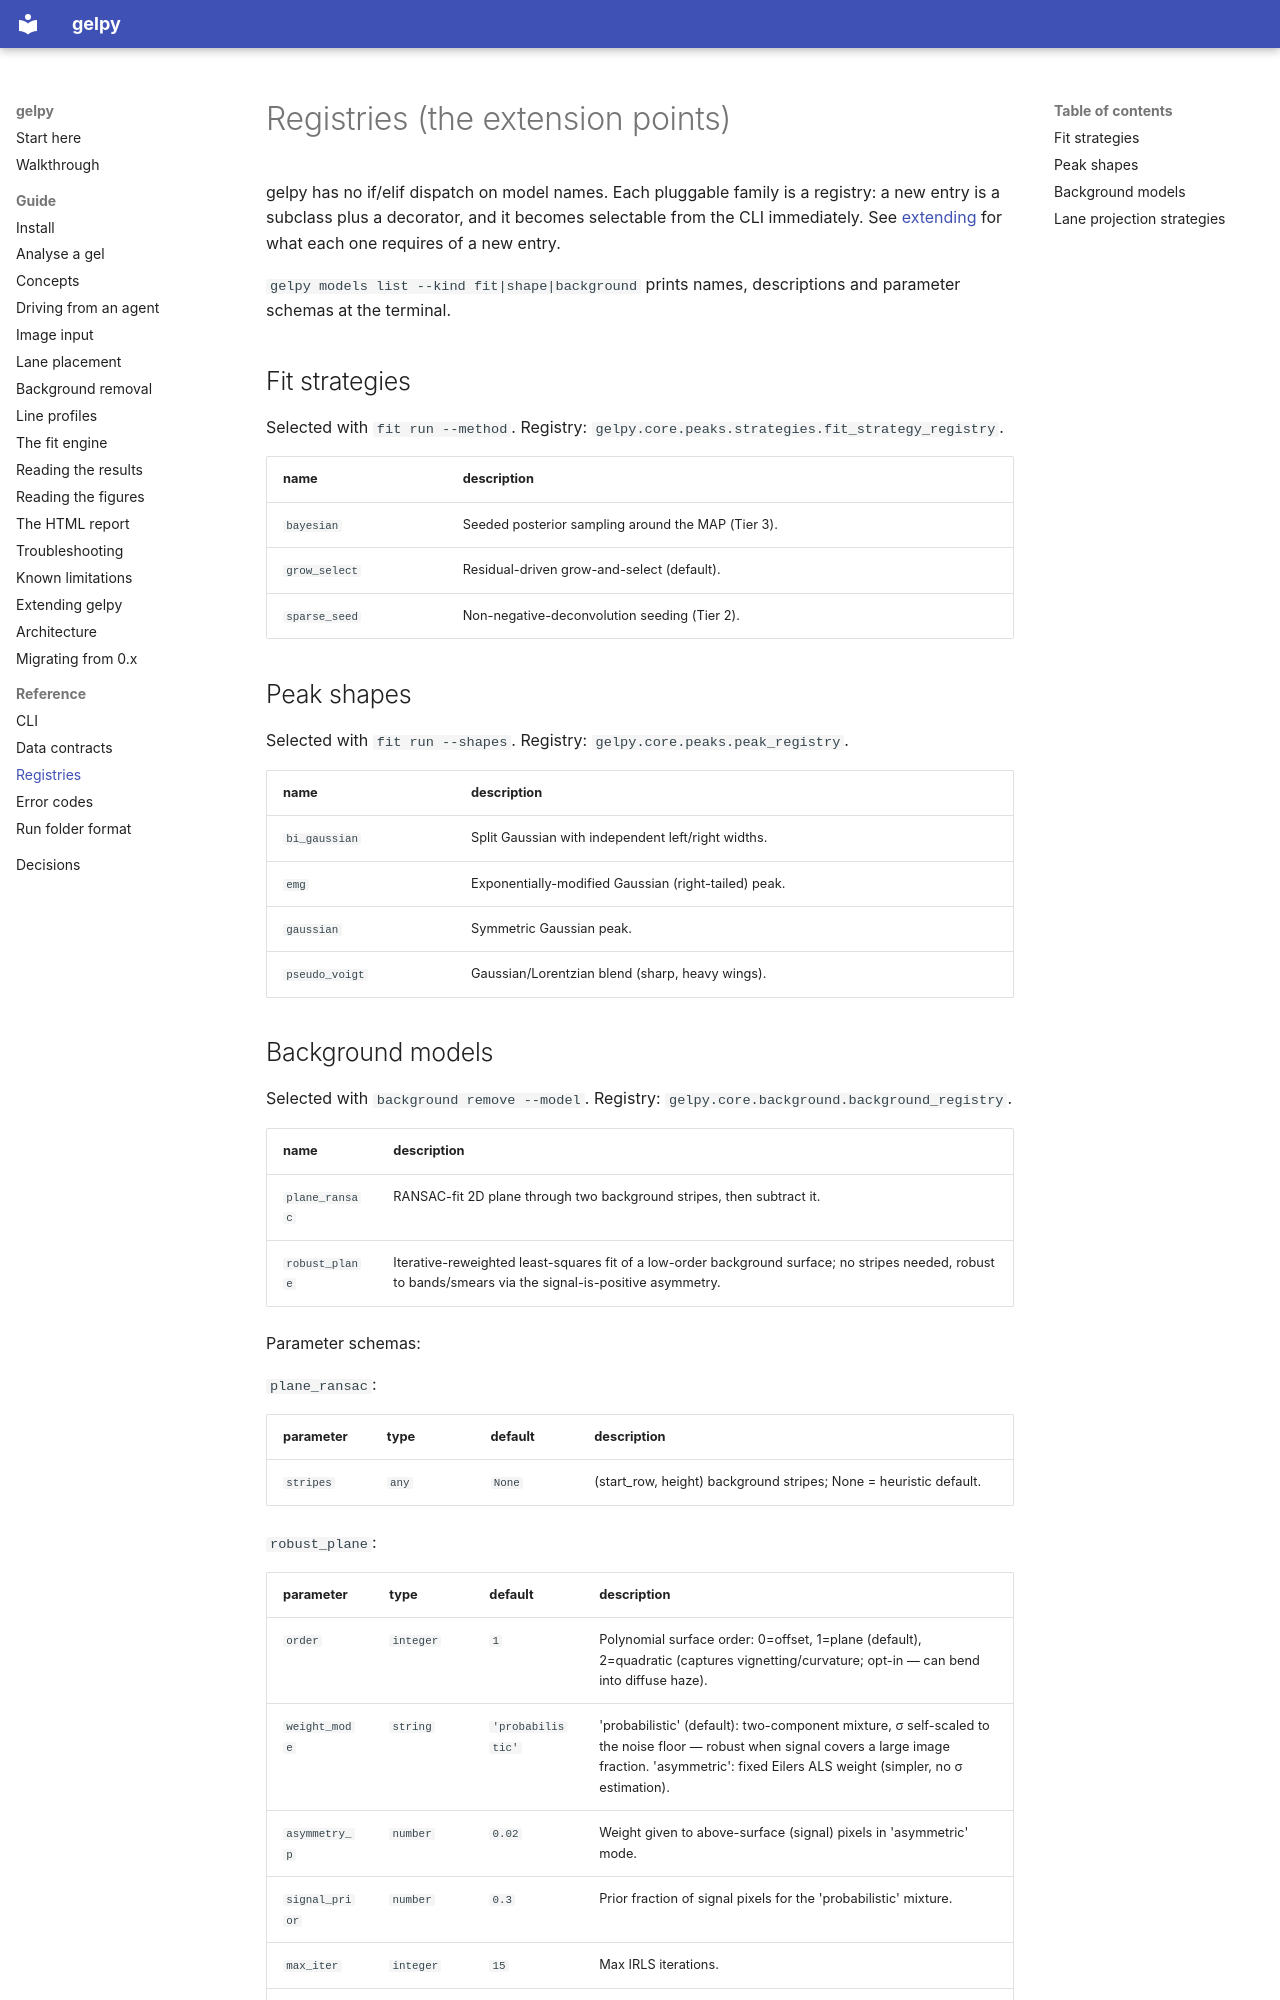

repository: ckarfusehr/gelpy · page: reference/registries/index.html · generator: mkdocs

<!-- GENERATED by tools/docs.py -- do not edit; run `python tools/docs.py build` -->

# Registries (the extension points)

gelpy has no if/elif dispatch on model names. Each pluggable family is a registry: a new
entry is a subclass plus a decorator, and it becomes selectable from the CLI immediately.
See [extending](../guide/extending.md) for what each one requires of a new entry.

`gelpy models list --kind fit|shape|background` prints names, descriptions and parameter
schemas at the terminal.

## Fit strategies

Selected with `fit run --method`. Registry: `gelpy.core.peaks.strategies.fit_strategy_registry`.

| name | description |
|---|---|
| `bayesian` | Seeded posterior sampling around the MAP (Tier 3). |
| `grow_select` | Residual-driven grow-and-select (default). |
| `sparse_seed` | Non-negative-deconvolution seeding (Tier 2). |

## Peak shapes

Selected with `fit run --shapes`. Registry: `gelpy.core.peaks.peak_registry`.

| name | description |
|---|---|
| `bi_gaussian` | Split Gaussian with independent left/right widths. |
| `emg` | Exponentially-modified Gaussian (right-tailed) peak. |
| `gaussian` | Symmetric Gaussian peak. |
| `pseudo_voigt` | Gaussian/Lorentzian blend (sharp, heavy wings). |
